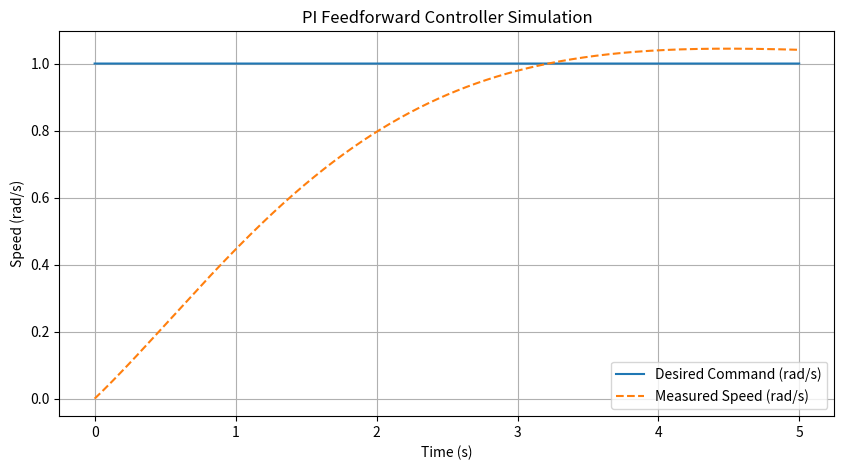

Reproduce this figure in Python.
import numpy as np
import matplotlib.pyplot as plt

# Given controller parameters
K_P = 0.25
K_I = 0.75
K_FF = 0.15

# Simulation parameters
dt = 1/500  # Time step (s)
t_max = 5   # Simulation duration (s)
t = np.arange(0, t_max, dt)

# Desired command input (rad/s)
desired_command = np.ones((len(t), 2))  # Assuming a 2-wheel system

# Initialize system variables
error = np.zeros((len(t), 2))
integral = np.zeros((len(t), 2))
net_voltage = np.zeros((len(t), 2))
measurement = np.zeros((len(t), 2))

# Simulating the system response
for i in range(1, len(t)):
    error[i] = desired_command[i] - measurement[i-1]  # Compute error
    integral[i] = integral[i-1] + error[i] * dt  # Integral term
    
    # Compute control signal (PI + Feedforward)
    net_voltage[i] = K_P * error[i] + K_I * integral[i] + K_FF * desired_command[i]
    
    # Simulated system response (simplified model, assuming a first-order system)
    measurement[i] = measurement[i-1] + (net_voltage[i] - measurement[i-1]) * dt

# Plot results
plt.figure(figsize=(10, 5))
plt.plot(t, desired_command[:, 0], label='Desired Command (rad/s)')
plt.plot(t, measurement[:, 0], label='Measured Speed (rad/s)', linestyle='--')
plt.xlabel('Time (s)')
plt.ylabel('Speed (rad/s)')
plt.title('PI Feedforward Controller Simulation')
plt.legend()
plt.grid()
plt.show()
